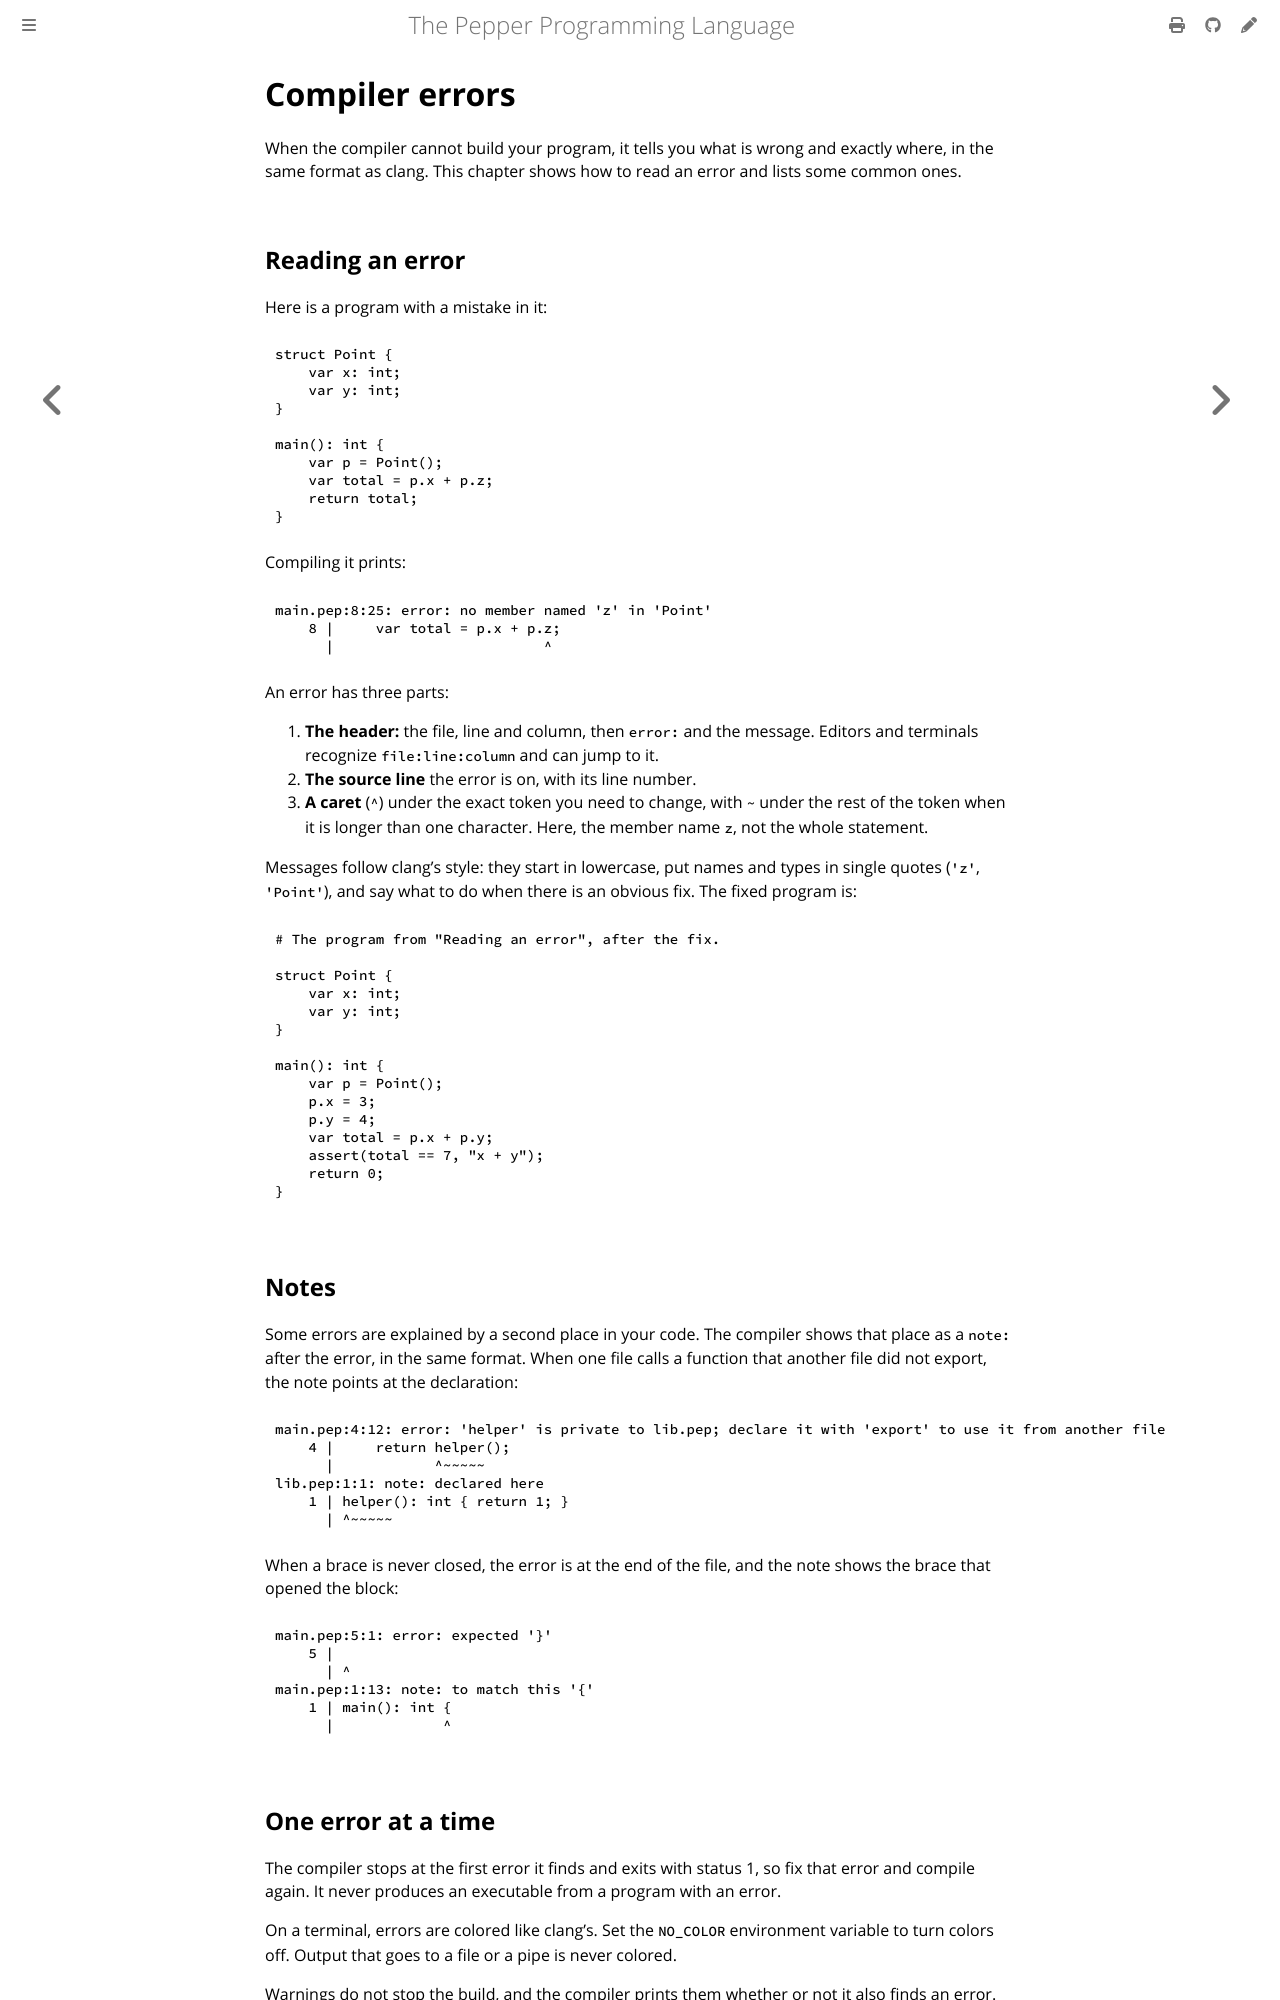

repository: pep-lang/pepper · page: 0.10.0/language/compiler-errors.html · generator: mdbook

# Compiler errors

When the compiler cannot build your program, it tells you what is wrong and
exactly where, in the same format as clang. This chapter shows how to read an
error and lists some common ones.

## Reading an error

Here is a program with a mistake in it:

```pepper
struct Point {
    var x: int;
    var y: int;
}

main(): int {
    var p = Point();
    var total = p.x + p.z;
    return total;
}
```

Compiling it prints:

```text
main.pep:8:25: error: no member named 'z' in 'Point'
    8 |     var total = p.x + p.z;
      |                         ^
```

An error has three parts:

1. **The header:** the file, line and column, then `error:` and the message.
   Editors and terminals recognize `file:line:column` and can jump to it.
2. **The source line** the error is on, with its line number.
3. **A caret** (`^`) under the exact token you need to change, with `~` under
   the rest of the token when it is longer than one character. Here, the
   member name `z`, not the whole statement.

A note that points into the runtime names the file where the toolchain's
runtime is installed, an absolute path such as
`C:\Users\you\AppData\Local\pepper\toolchains\0.12.0-dev\runtime\string.pep`,
and a line that moves as the runtime changes. This book writes such a place
as `.../runtime/string.pep:...`.

Messages follow clang's style: they start in lowercase, put names and types in
single quotes (`'z'`, `'Point'`), and say what to do when there is an obvious
fix. The fixed program is:

```pepper
{{#include ../../examples/errors-fixed.pep}}
```

## Notes

Some errors are explained by a second place in your code. The compiler shows
that place as a `note:` after the error, in the same format. When one file
calls a function that another file did not export, the note points at the
declaration:

```text
main.pep:4:12: error: 'helper' is private to lib.pep; declare it with 'export' to use it from another file
    4 |     return helper();
      |            ^~~~~~
lib.pep:1:1: note: declared here
    1 | helper(): int { return 1; }
      | ^~~~~~
```

When a brace is never closed, the error is at the end of the file, and the
note shows the brace that opened the block:

```text
main.pep:5:1: error: expected '}'
    5 | 
      | ^
main.pep:1:13: note: to match this '{'
    1 | main(): int {
      |             ^
```
